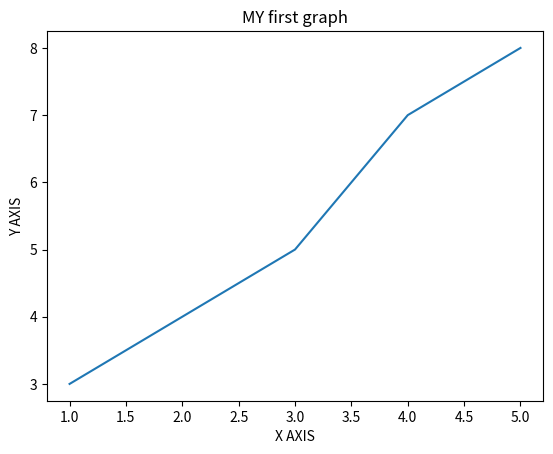

This chart was generated by the following Python code:
import matplotlib.pyplot as plt
x=[1,2,3,4,5]
y=[3,4,5,7,8]
plt.plot(x,y)
plt.xlabel("X AXIS")
plt.ylabel("Y AXIS")
plt.title("MY first graph")
plt.show()